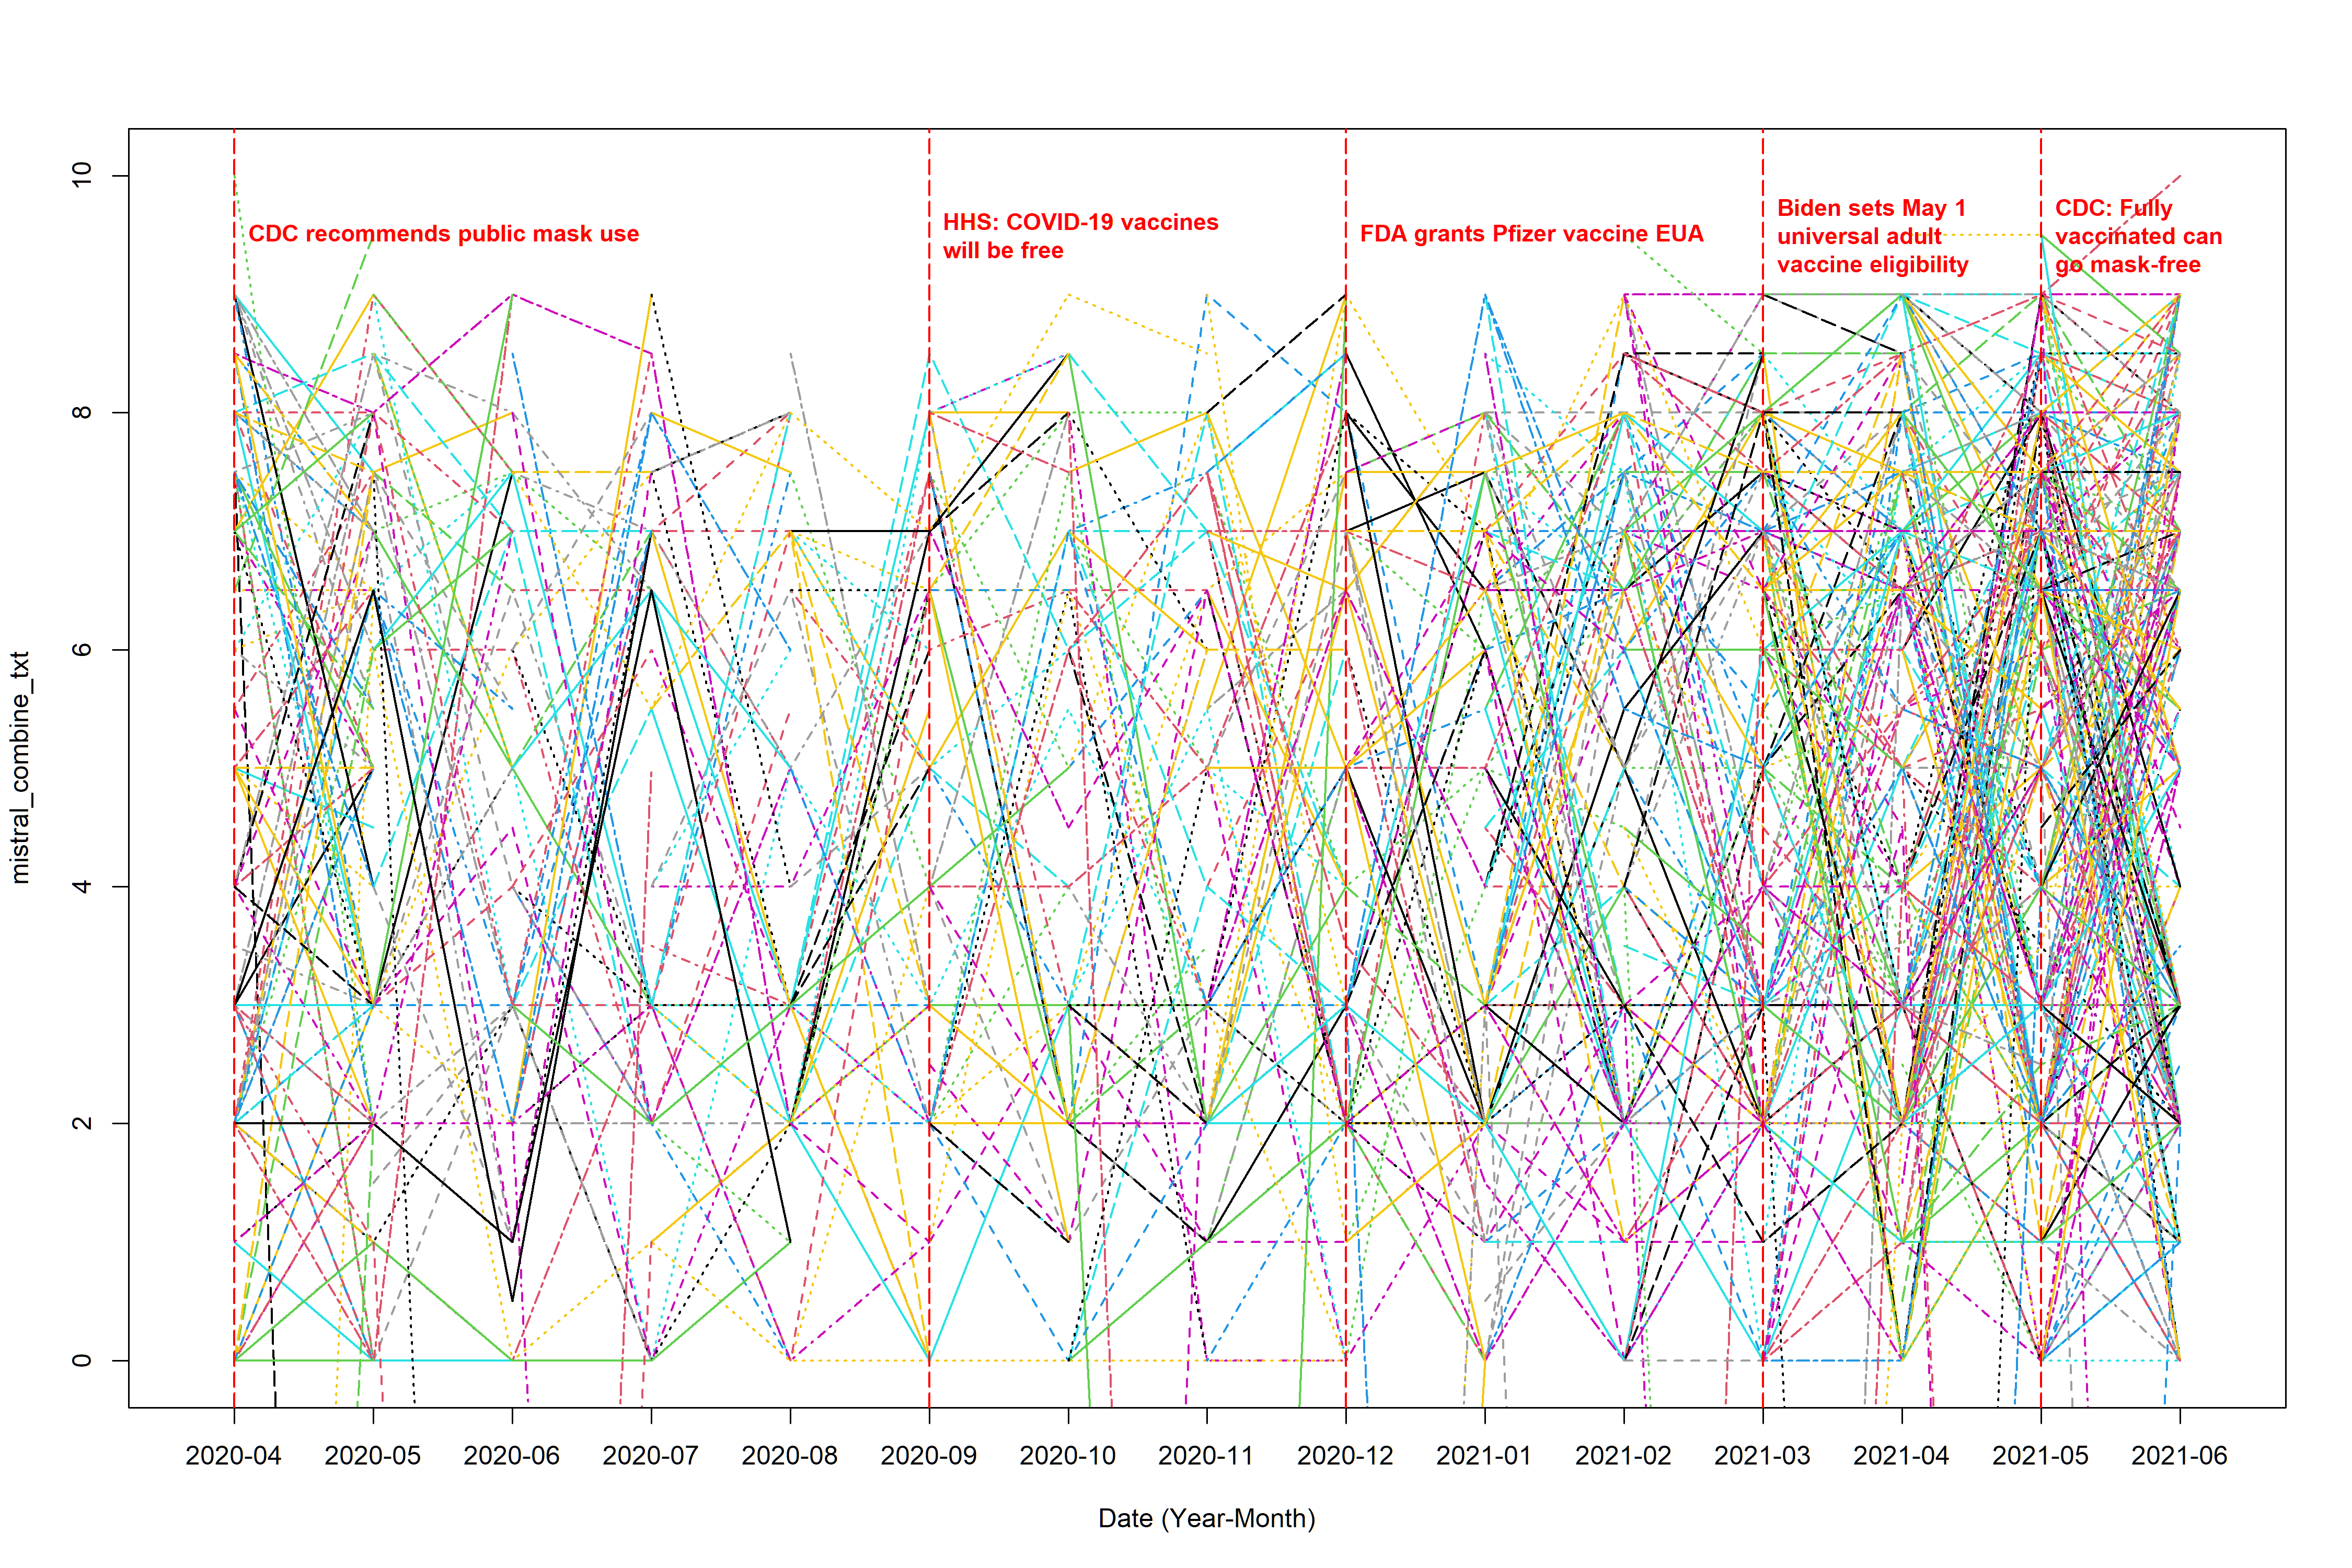

Reproduce this figure in R.
library(dplyr)
library(tidytext)
library(tidyr)
library(ggplot2)
library(lubridate)
library(textdata)
library(stringr)
library(readr)
library(EmojiSentR)


# (1) load in the data ----------------------------------------------------

complete_data <- read_csv("text_data_new.csv")
mistral_data <- read_csv("mistral_output_combine_text.csv")[,-1]  # we can't set mistral_data to complete since the make_wide_t function will extract the time-invariant variable from the complete data and the sentiment score from sentiment_score data which is from mistral_data; If the original mistral_data has the time_invariant variable then we are good to go, otherwise, no


# (2) extract sentiment score ---------------------------------------------

sentiment_score <- mistral_data %>%
  rename(original_score = sentiment_score) %>% 
  select(Author_ID, month, original_score) %>% 
  filter(!(is.na(original_score)))


# coalesce(original_score, 0); if original_score is NA, then return 0, otherwise, return the value of original_score. Although this situation is misleading when using alone, but since we alreay exclude the sitaution of both are NA, so at least one of original or emoji_sentiment is non-NA, so the worst sitaution is one is 5 another is NA, then 5=5+0 is what we want




# (3) load in the plot and data cleaning functions ------------------------

source("function.r")



# (4) plot ----------------------------------------------------------------

range(sentiment_score$original_score, na.rm = T) # there are two observation below the lower boundary (<0, -3 and -1.4), because there are only two, i dind't remove them 


# the not weighted average plot (the denominator is the total number of positive post sent by the user within a month)
plot_interaction(input_data = sentiment_score, response_col = "original_score", 
                 file_name = "mistral_combine_txt", 
                 y_lower = 0, y_upper = 10, line_title_position = 9.5, 
                 ylab = "mistral_combine_txt")


# (5) Save the output data ------------------------------------------------

wide <- make_wide_t(complete_data = complete_data, 
                    sentiment_df = sentiment_score, 
                    score_col = "original_score")

write.csv(wide, "mistral_combine_txt.csv", row.names = F)
